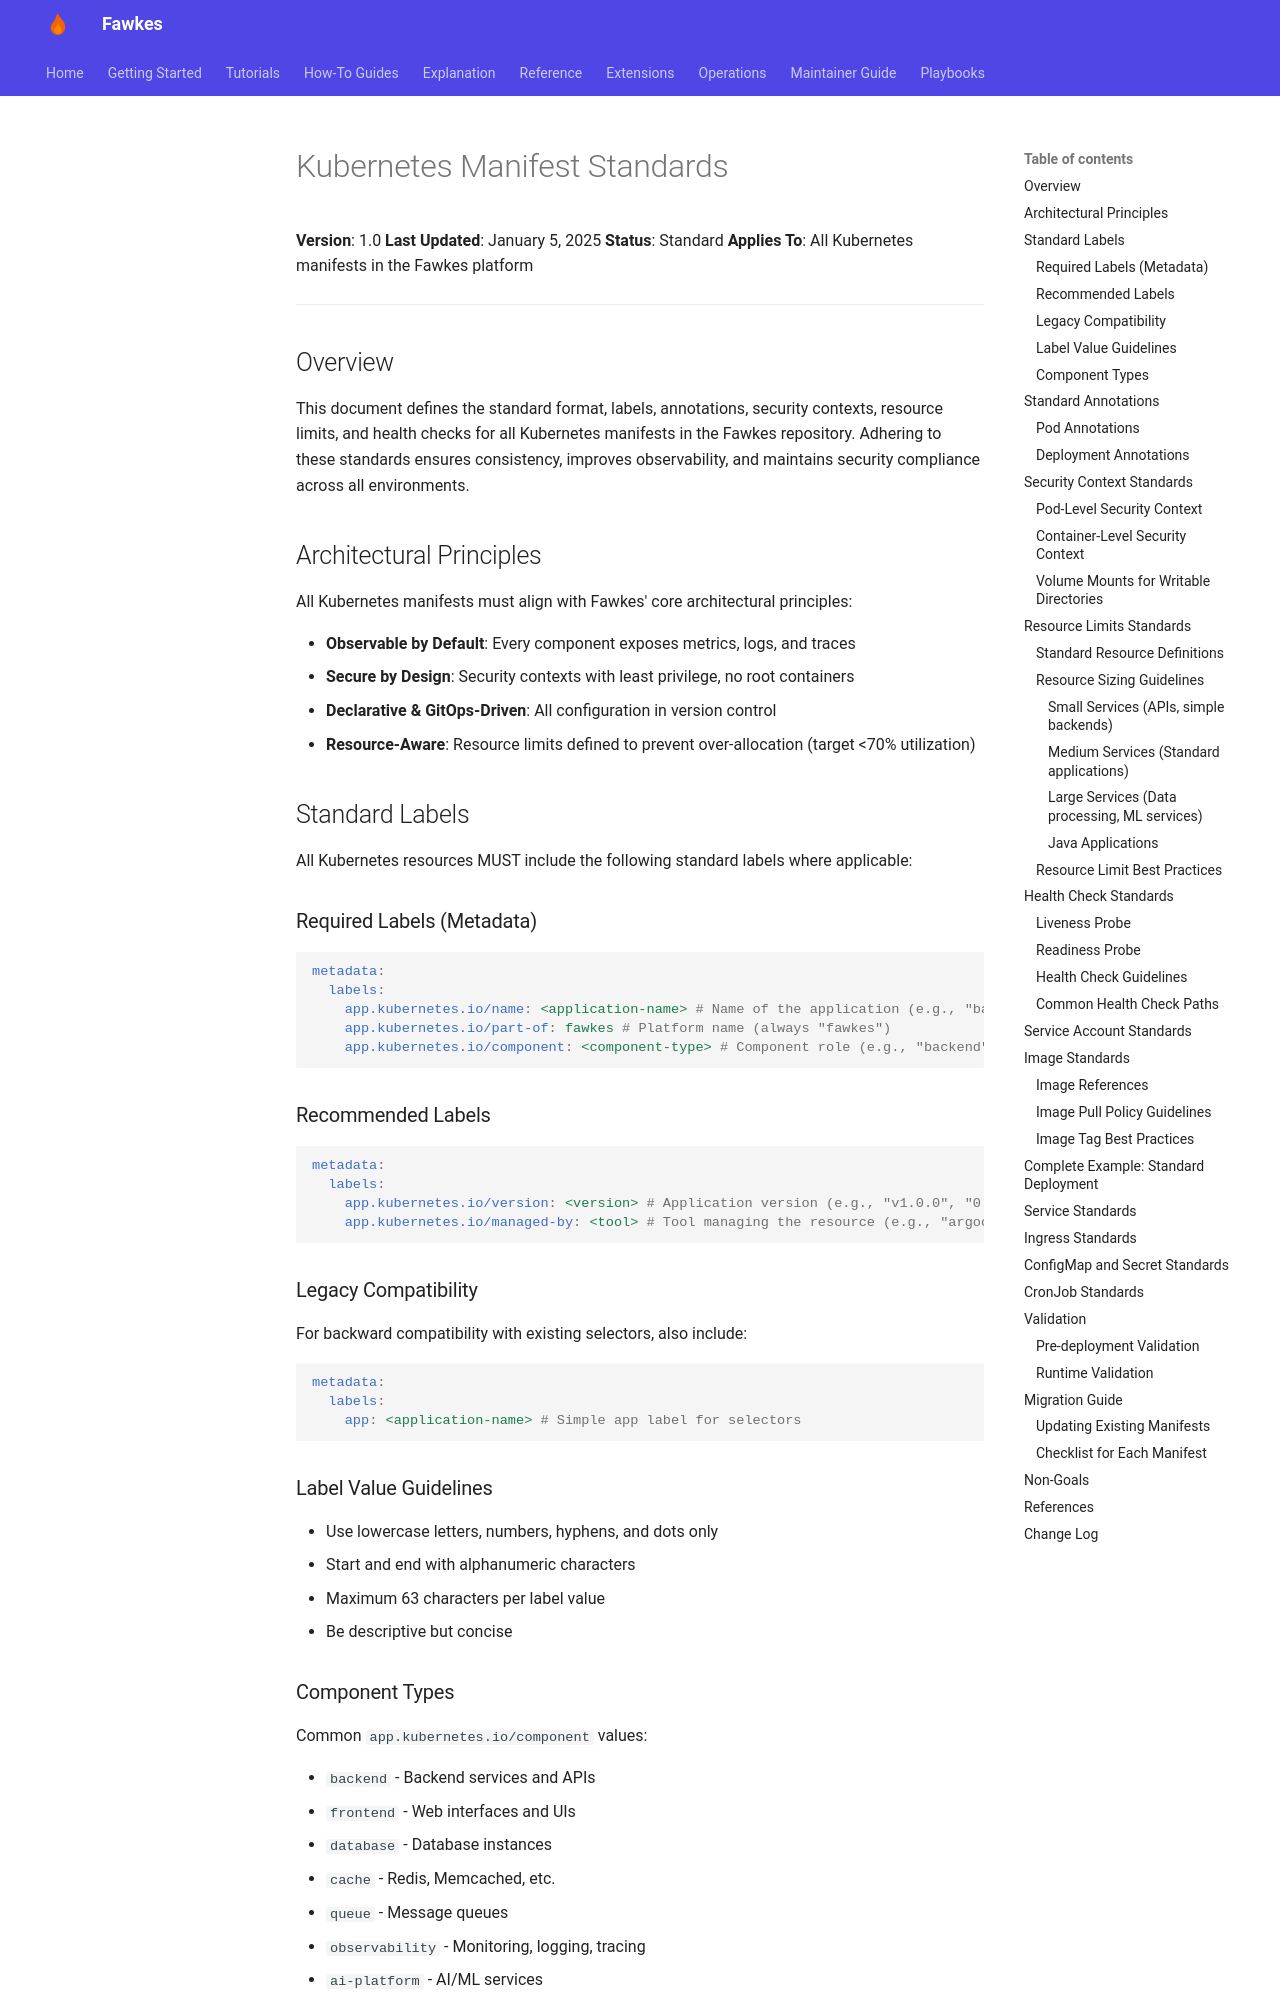

repository: paruff/fawkes · page: reference/kubernetes-standards/index.html · generator: mkdocs

# Kubernetes Manifest Standards

**Version**: 1.0
**Last Updated**: January 5, 2025
**Status**: Standard
**Applies To**: All Kubernetes manifests in the Fawkes platform

---

## Overview

This document defines the standard format, labels, annotations, security contexts, resource limits, and health checks for all Kubernetes manifests in the Fawkes repository. Adhering to these standards ensures consistency, improves observability, and maintains security compliance across all environments.

## Architectural Principles

All Kubernetes manifests must align with Fawkes' core architectural principles:

- **Observable by Default**: Every component exposes metrics, logs, and traces
- **Secure by Design**: Security contexts with least privilege, no root containers
- **Declarative & GitOps-Driven**: All configuration in version control
- **Resource-Aware**: Resource limits defined to prevent over-allocation (target <70% utilization)

## Standard Labels

All Kubernetes resources MUST include the following standard labels where applicable:

### Required Labels (Metadata)

```yaml
metadata:
  labels:
    app.kubernetes.io/name: <application-name> # Name of the application (e.g., "backstage", "nps-service")
    app.kubernetes.io/part-of: fawkes # Platform name (always "fawkes")
    app.kubernetes.io/component: <component-type> # Component role (e.g., "backend", "frontend", "database")
```

### Recommended Labels

```yaml
metadata:
  labels:
    app.kubernetes.io/version: <version> # Application version (e.g., "v1.0.0", "0.1.0")
    app.kubernetes.io/managed-by: <tool> # Tool managing the resource (e.g., "argocd", "backstage", "helm")
```

### Legacy Compatibility

For backward compatibility with existing selectors, also include:

```yaml
metadata:
  labels:
    app: <application-name> # Simple app label for selectors
```

### Label Value Guidelines

- Use lowercase letters, numbers, hyphens, and dots only
- Start and end with alphanumeric characters
- Maximum 63 characters per label value
- Be descriptive but concise
